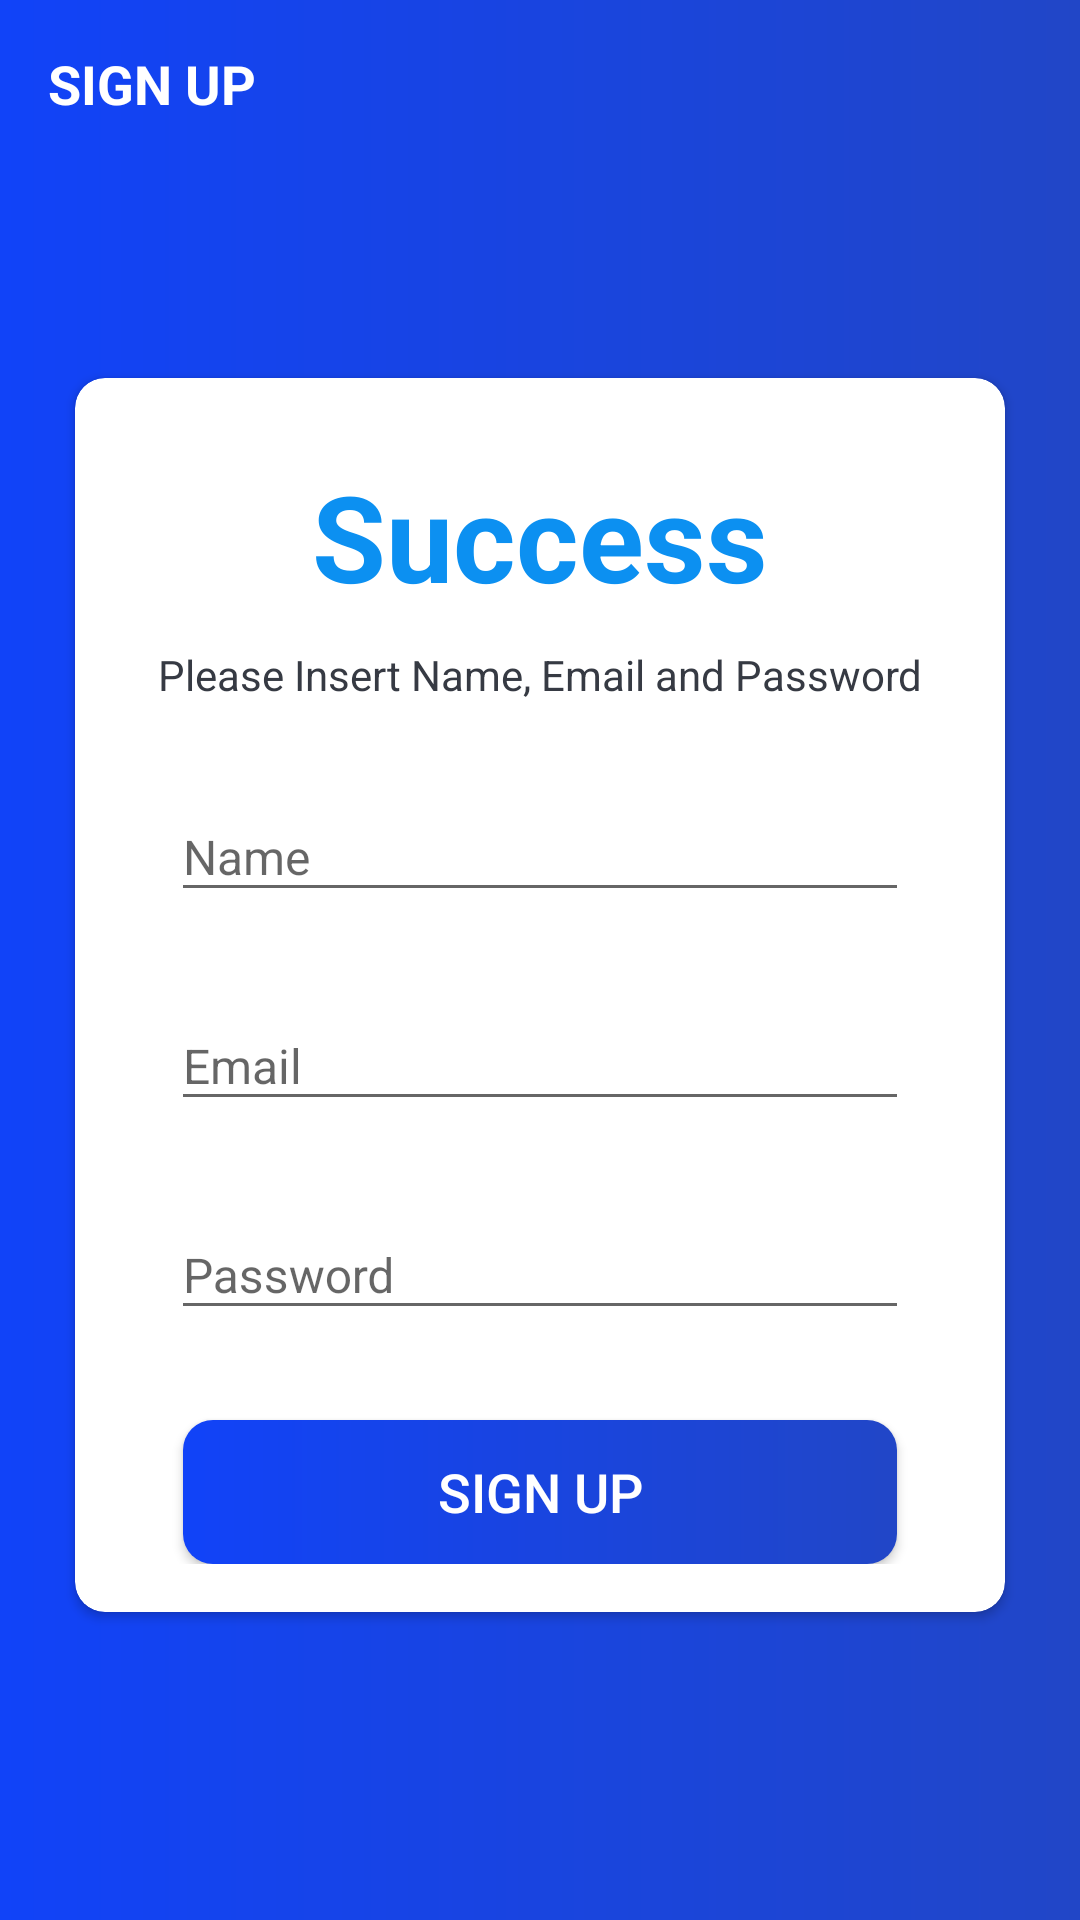

The Android layout XML behind this screen, and the referenced resources:
<!-- AndroidManifest.xml: activity theme AppTheme.NoActionBar -->
<!-- res/layout/activity_sign_up.xml -->
<?xml version="1.0" encoding="utf-8"?>
<LinearLayout xmlns:android="http://schemas.android.com/apk/res/android"
    xmlns:app="http://schemas.android.com/apk/res-auto"
    xmlns:tools="http://schemas.android.com/tools"
    android:layout_width="match_parent"
    android:layout_height="match_parent"
    android:orientation="vertical"
    android:background="@drawable/ic_gradient_bakcground_color"
    tools:context=".activities.SignInActivity">

    <androidx.appcompat.widget.Toolbar
        android:id="@+id/toolbar_sign_up_activity"
        android:layout_width="match_parent"
        android:layout_height="?attr/actionBarSize">

        <TextView
            android:id="@+id/tv_sign_up"
            android:layout_width="match_parent"
            android:layout_height="match_parent"
            android:gravity="center_vertical"
            android:text="@string/sign_up"
            android:textColor="@android:color/white"
            android:textSize="@dimen/tv_text_size"
            android:textStyle="bold" />

    </androidx.appcompat.widget.Toolbar>

    <LinearLayout
        android:layout_width="match_parent"
        android:layout_height="match_parent"
        android:layout_gravity="center"
        android:layout_marginTop="40dp"
        android:orientation="vertical">

        <androidx.cardview.widget.CardView
            android:layout_marginTop="30dp"
            android:layout_marginStart="25dp"
            android:layout_marginEnd="25dp"
            android:elevation="10dp"
            app:cardCornerRadius="10dp"
            android:layout_width="match_parent"
            android:layout_height="wrap_content">

            <LinearLayout
                android:layout_width="match_parent"
                android:layout_height="wrap_content"
                android:orientation="vertical"
                android:padding="16dp">

                <TextView
                    android:layout_width="match_parent"
                    android:layout_height="wrap_content"
                    android:gravity="center"
                    android:layout_marginTop="@dimen/sign_margin_top"
                    android:text="@string/app_name"
                    android:textColor="@color/colorPrimary"
                    android:textSize="40sp"
                    android:textStyle="bold" />

                <TextView
                    android:layout_width="match_parent"
                    android:layout_marginTop="@dimen/sign_margin_top"
                    android:layout_height="wrap_content"
                    android:text="@string/please_insert_name_email_and_password"
                    android:textColor="@color/primary_text_color"
                    android:gravity="center"/>

                <com.google.android.material.textfield.TextInputLayout
                    android:layout_width="match_parent"
                    android:layout_height="wrap_content"
                    android:layout_marginStart="16dp"
                    android:layout_marginEnd="16dp"
                    android:layout_marginTop="20dp">

                    <androidx.appcompat.widget.AppCompatEditText
                        android:id="@+id/et_sign_up_name"
                        android:layout_width="match_parent"
                        android:layout_height="wrap_content"
                        android:hint="@string/name"
                        android:inputType="textEmailAddress"
                        android:textSize="@dimen/input_text_size"/>
                </com.google.android.material.textfield.TextInputLayout>

                <com.google.android.material.textfield.TextInputLayout
                    android:layout_width="match_parent"
                    android:layout_height="wrap_content"
                    android:layout_marginStart="16dp"
                    android:layout_marginEnd="16dp"
                    android:layout_marginTop="20dp">

                    <androidx.appcompat.widget.AppCompatEditText
                        android:id="@+id/et_sign_up_email"
                        android:layout_width="match_parent"
                        android:layout_height="wrap_content"
                        android:hint="@string/email"
                        android:inputType="textEmailAddress"
                        android:textSize="@dimen/input_text_size"/>
                </com.google.android.material.textfield.TextInputLayout>

                <com.google.android.material.textfield.TextInputLayout
                    android:layout_width="match_parent"
                    android:layout_height="wrap_content"
                    android:layout_marginStart="16dp"
                    android:layout_marginEnd="16dp"
                    android:layout_marginTop="20dp">

                    <androidx.appcompat.widget.AppCompatEditText
                        android:id="@+id/et_sign_up_password"
                        android:layout_width="match_parent"
                        android:layout_height="wrap_content"
                        android:hint="@string/password"
                        android:inputType="textEmailAddress"
                        android:textSize="@dimen/input_text_size"/>
                </com.google.android.material.textfield.TextInputLayout>

                <Button
                    android:id="@+id/btn_sign_up"
                    android:layout_width="match_parent"
                    android:layout_height="wrap_content"
                    android:layout_marginStart="@dimen/button_margin_startEnd"
                    android:layout_marginEnd="@dimen/button_margin_startEnd"
                    android:layout_marginTop="@dimen/margin_top"
                    android:gravity="center"
                    android:background="@drawable/ic_gradient_background_color_rounded"
                    android:text="@string/sign_up"
                    android:textColor="@android:color/white"
                    android:paddingTop="@dimen/btn_paddingTopBottom"
                    android:paddingBottom="@dimen/btn_paddingTopBottom"
                    android:textSize="@dimen/tv_text_size"/>
            </LinearLayout>
        </androidx.cardview.widget.CardView>
    </LinearLayout>
</LinearLayout>
<!-- resources referenced by this layout -->
<resources>
  <color name="colorPrimary">#0C90F1</color>
  <color name="primary_text_color">#363A43</color>
  <dimen name="btn_paddingTopBottom">8dp</dimen>
  <dimen name="button_margin_startEnd">20dp</dimen>
  <dimen name="input_text_size">16sp</dimen>
  <dimen name="margin_top">30dp</dimen>
  <dimen name="sign_margin_top">10dp</dimen>
  <dimen name="tv_text_size">18sp</dimen>
  <!-- drawable ic_gradient_background_color_rounded (drawable) -->
  <?xml version="1.0" encoding="utf-8"?>
  <shape xmlns:android="http://schemas.android.com/apk/res/android"
      android:shape="rectangle">
      <gradient
          android:angle="360"
          android:startColor="#1143F8"
          android:endColor="#2146C7"
          android:type="linear"
          ></gradient>
      <corners android:radius="10dp"/>
  </shape>
  <!-- drawable ic_gradient_bakcground_color (drawable) -->
  <?xml version="1.0" encoding="utf-8"?>
  <shape xmlns:android="http://schemas.android.com/apk/res/android"
      android:shape="rectangle">
      <gradient
          android:angle="360"
          android:startColor="#1143F8"
          android:endColor="#2146C7"
          android:type="linear"></gradient>
  </shape>
  <string name="app_name">Success</string>
  <string name="email">Email</string>
  <string name="name">Name</string>
  <string name="password">Password</string>
  <string name="please_insert_name_email_and_password">Please Insert Name, Email and Password</string>
  <string name="sign_up">SIGN UP</string>
  <style name="AppTheme.NoActionBar">
          <item name="windowActionBar">false</item>
          <item name="windowNoTitle">true</item>
      </style>
</resources>
